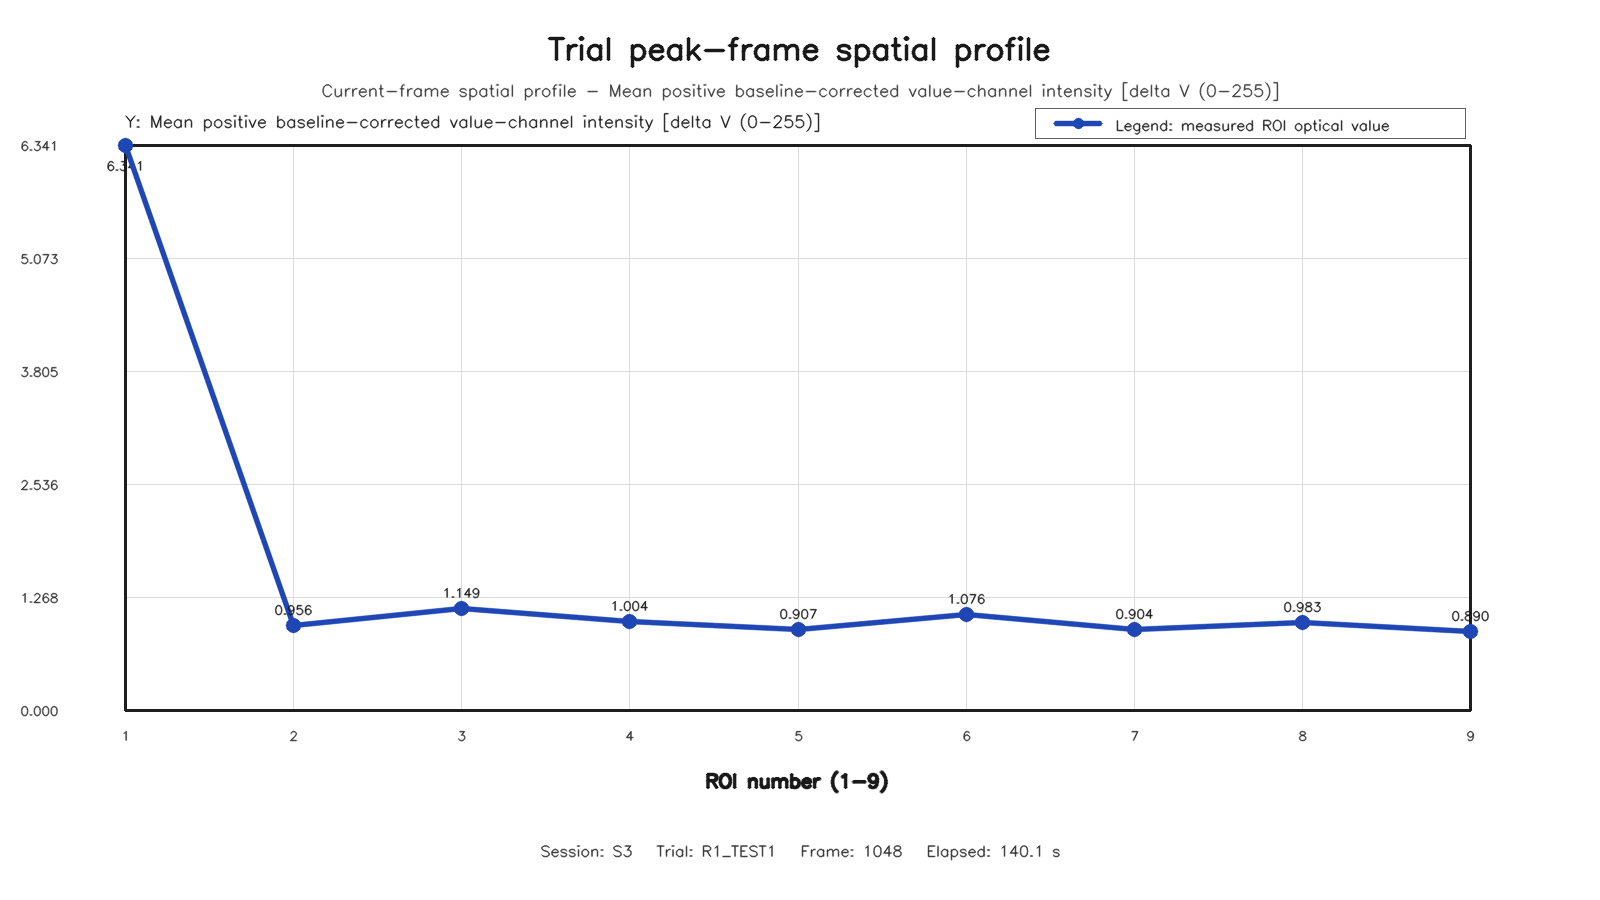

Values plotted in this chart, from the file beside it:
roi, row, column, value
1, 1, 1, 6.341
2, 1, 2, 0.9561
3, 1, 3, 1.149
4, 2, 1, 1.004
5, 2, 2, 0.9071
6, 2, 3, 1.076
7, 3, 1, 0.9045
8, 3, 2, 0.9829
9, 3, 3, 0.8901
